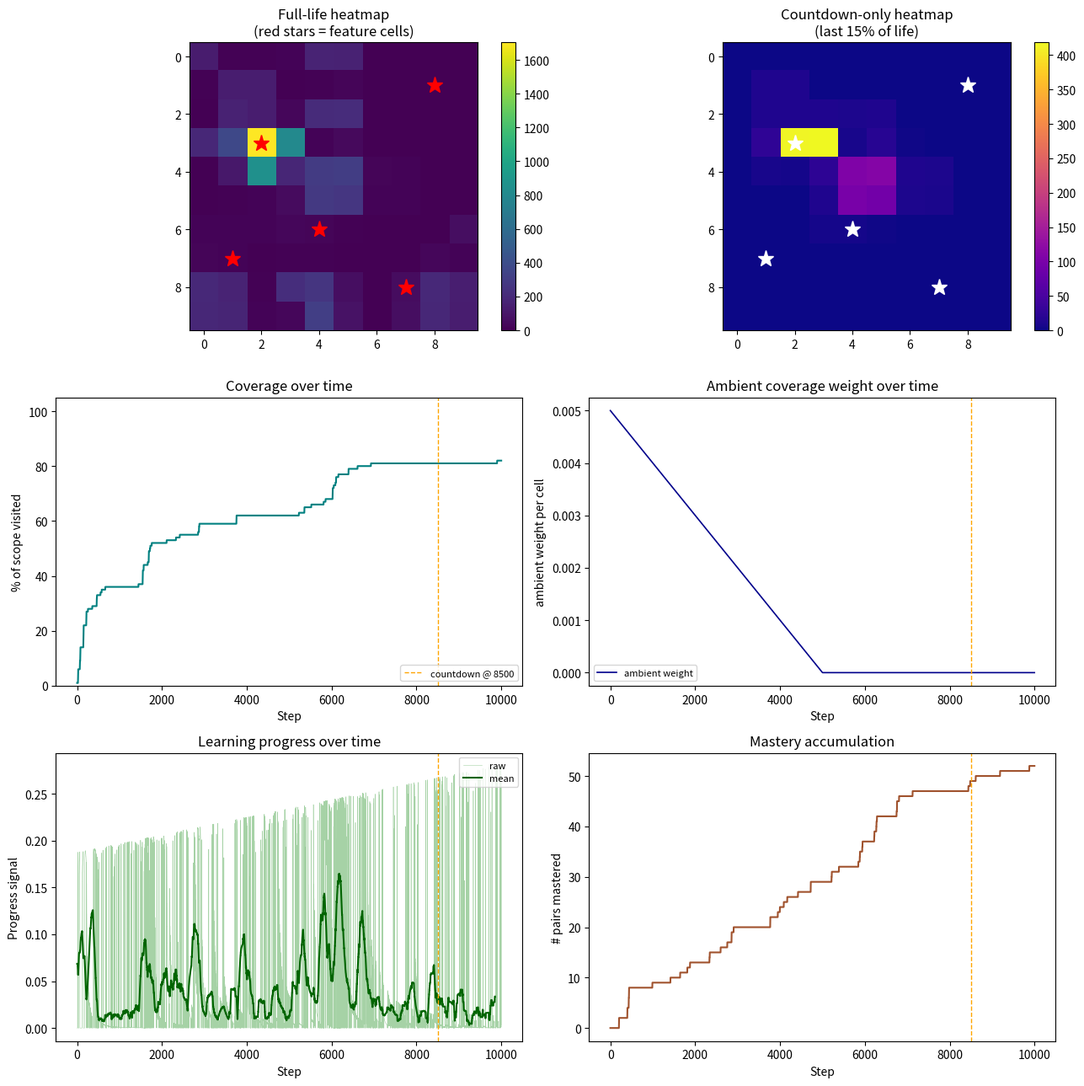

Python code for this plot:
"""
curiosity_agent_v0_5_3.py
-------------------------
Time-structured developmental agent with a countdown window and
heuristic phase commitment.

Version 0.5.3 — changes from v0.5.2:
  * TIME-DECAYING COVERAGE. The ambient coverage pressure now decays
    linearly from full strength at step 0 to zero at the midpoint of
    the run. The agent is shaped by time, not by remaining work.
  * REGION PREFERENCE TRACKING. Throughout its life, the agent
    accumulates a per-cell preference signal based on cumulative
    learning progress in that cell. By late in the run it has an
    implicit ranking of "which regions rewarded me most".
  * COUNTDOWN WINDOW. In the final 15% of the run, the agent enters
    a countdown phase. At the start of this phase, it evaluates its
    situation and commits to one of two policies for the remainder:
      - COMPLETION policy: weight coverage drive high, chase remaining
        uncovered cells.
      - PREFERENCE policy: weight preference signal high, return to
        the regions it found most rewarding.
    The commitment is binary and sticky for the countdown — one
    decision, held to the end of the run.
  * CHOICE HEURISTIC. The agent's countdown decision follows a simple
    rule: if outstanding coverage is small and preference is strong,
    choose preference. If outstanding coverage is large, choose
    completion. The logic is deliberately heuristic; deliberative
    self-evaluation is held for v0.6.
  * VISIBLE CHOICE. The self-report explicitly records what the agent
    chose during countdown, why, and what happened.

This is a staged step toward learner-centred architecture. v0.5.3
introduces choice as a behavioural phase. v0.6 will make the choice
informed by reasoning about expected reward.

Run from Terminal with:
    python3 curiosity_agent_v0_5_3.py
"""

import numpy as np
import matplotlib.pyplot as plt
from collections import defaultdict, deque, Counter

# --------------------------------------------------------------------------
# 1. THE WORLD
# --------------------------------------------------------------------------

GRID_SIZE = 10
NUM_STEPS = 10000
FEATURE_CELLS = [(2, 3), (7, 8), (4, 6), (8, 1), (1, 7)]

# Countdown configuration
COUNTDOWN_FRACTION = 0.15  # last 15% of life is countdown window

class GridWorld:
    def __init__(self, size=GRID_SIZE):
        self.size = size
        self.agent_pos = (0, 0)
        self.features = set(FEATURE_CELLS)
        self.scope_cells = {(x, y) for x in range(size) for y in range(size)}

    def observe(self):
        x, y = self.agent_pos
        is_feature = 1 if self.agent_pos in self.features else 0
        return (x, y, is_feature)

    def step(self, action):
        x, y = self.agent_pos
        if action == 0 and y > 0: y -= 1
        elif action == 1 and y < self.size - 1: y += 1
        elif action == 2 and x > 0: x -= 1
        elif action == 3 and x < self.size - 1: x += 1
        self.agent_pos = (x, y)
        return self.observe()


# --------------------------------------------------------------------------
# 2. THE AGENT
# --------------------------------------------------------------------------

class DevelopmentalAgent:
    def __init__(self, scope_cells, total_steps, num_actions=4):
        self.scope = set(scope_cells)
        self.total_steps = total_steps
        self.countdown_start = int(total_steps * (1.0 - COUNTDOWN_FRACTION))
        self.steps_taken = 0
        self.covered = set()
        self.num_actions = num_actions
        self.visit_counts = defaultdict(int)
        self.forward_model = defaultdict(lambda: defaultdict(int))
        self.q_values = defaultdict(float)
        self.fast_errors = defaultdict(lambda: deque(maxlen=5))
        self.slow_errors = defaultdict(lambda: deque(maxlen=30))

        # Hyperparameters
        self.learning_rate = 0.1
        self.novelty_weight = 0.25
        self.progress_weight = 1.2
        self.discovery_weight = 6.0
        self.ambient_base_weight = 0.005  # ambient at step 0 (decays to 0)
        self.preference_weight = 0.0      # zero during survey; set during countdown
        self.epsilon = 0.1

        # Preference tracking: cumulative learning progress per cell
        self.cell_preference = defaultdict(float)

        # Countdown state
        self.countdown_policy = None   # "completion" or "preference", set at countdown start
        self.countdown_decision_reason = None

        self.self_log = []

    def time_fraction_remaining(self):
        return max(0.0, 1.0 - (self.steps_taken / self.total_steps))

    def ambient_weight_now(self):
        """
        Ambient coverage pressure decays linearly from full strength at
        step 0 to zero at the midpoint of the run. After the midpoint,
        ambient is zero.
        """
        t = self.steps_taken / self.total_steps
        if t >= 0.5:
            return 0.0
        return self.ambient_base_weight * (1.0 - 2.0 * t)

    def choose_action(self, state):
        if np.random.rand() < self.epsilon:
            return np.random.randint(self.num_actions)
        values = [self.q_values[(state, a)] for a in range(self.num_actions)]
        max_v = max(values)
        best = [a for a, v in enumerate(values) if v == max_v]
        return np.random.choice(best)

    def novelty_reward(self, state):
        count = self.visit_counts[state]
        return self.novelty_weight / np.sqrt(count + 1)

    def coverage_reward(self, state):
        cell = (state[0], state[1])
        discovery = self.discovery_weight if (cell in self.scope and cell not in self.covered) else 0.0
        uncovered_count = len(self.scope) - len(self.covered)
        ambient = self.ambient_weight_now() * uncovered_count
        return discovery + ambient

    def preference_reward(self, state):
        """
        Reward for being in a cell with high accumulated preference.
        This is silent during survey and only activates during the
        countdown window under the 'preference' policy.
        """
        if self.preference_weight == 0.0:
            return 0.0
        cell = (state[0], state[1])
        return self.preference_weight * self.cell_preference[cell]

    def prediction_error(self, state, action, next_state):
        predictions = self.forward_model[(state, action)]
        total = sum(predictions.values())
        pseudo_vocab = 5
        smoothed_prob = (predictions[next_state] + 1) / (total + pseudo_vocab)
        return 1.0 - smoothed_prob

    def learning_progress(self, state, action):
        fast = self.fast_errors[(state, action)]
        slow = self.slow_errors[(state, action)]
        if len(fast) < 3 or len(slow) < 10:
            return 0.0
        fast_mean = np.mean(fast)
        slow_mean = np.mean(slow)
        progress = slow_mean - fast_mean
        time_gone = 1.0 - self.time_fraction_remaining()
        temporal_mult = 1.0 + 0.5 * time_gone
        return self.progress_weight * max(0.0, progress) * temporal_mult

    def update_model(self, state, action, next_state, error, r_progress):
        self.visit_counts[next_state] += 1
        self.forward_model[(state, action)][next_state] += 1
        self.fast_errors[(state, action)].append(error)
        self.slow_errors[(state, action)].append(error)
        cell = (next_state[0], next_state[1])
        if cell in self.scope:
            self.covered.add(cell)
        # Accumulate preference = sum of learning progress accrued in this cell
        self.cell_preference[cell] += r_progress

    def update_values(self, state, action, next_state, intrinsic):
        future = max(self.q_values[(next_state, a)] for a in range(self.num_actions))
        td_target = intrinsic + 0.9 * future
        td_error = td_target - self.q_values[(state, action)]
        self.q_values[(state, action)] += self.learning_rate * td_error

    def enter_countdown(self):
        """
        Called once, at the first step of the countdown window.
        The agent evaluates its situation and commits to a policy
        for the remainder of the run.
        """
        uncovered_count = len(self.scope) - len(self.covered)
        # Sort cells by preference
        prefs = sorted(self.cell_preference.values(), reverse=True)
        top_pref = prefs[0] if prefs else 0.0
        # Ratio of top preference to the mean is a measure of how "clear" the
        # agent's preferences are. A strong clear preference has high ratio.
        mean_pref = np.mean(prefs) if prefs else 1e-6
        pref_clarity = top_pref / (mean_pref + 1e-6)

        # Heuristic choice:
        #   Small outstanding coverage (<=10) -> preference
        #   Large outstanding coverage (>=25) -> completion
        #   In between -> decided by preference clarity
        if uncovered_count <= 10:
            self.countdown_policy = "preference"
            self.countdown_decision_reason = (
                f"Few cells remained uncovered ({uncovered_count}); "
                f"I chose to spend my remaining time on what drew me."
            )
        elif uncovered_count >= 25:
            self.countdown_policy = "completion"
            self.countdown_decision_reason = (
                f"Many cells were still uncovered ({uncovered_count}); "
                f"I chose to continue the survey I had begun."
            )
        else:
            # Middle range — let preference clarity decide
            if pref_clarity >= 3.0:
                self.countdown_policy = "preference"
                self.countdown_decision_reason = (
                    f"{uncovered_count} cells remained uncovered, but my preferences "
                    f"had become clear enough (ratio {pref_clarity:.1f}) "
                    f"that I chose to return to what drew me."
                )
            else:
                self.countdown_policy = "completion"
                self.countdown_decision_reason = (
                    f"{uncovered_count} cells remained uncovered and my preferences "
                    f"were not clear enough (ratio {pref_clarity:.1f}) "
                    f"to choose them over the survey."
                )

        # Apply the policy by adjusting drive weights
        if self.countdown_policy == "preference":
            # Preference dominant, coverage silent
            self.preference_weight = 2.0
            self.ambient_base_weight = 0.0
            self.discovery_weight = 0.0
            # Keep novelty and progress at normal levels
        else:  # completion
            # Coverage dominant, preference silent
            self.preference_weight = 0.0
            self.ambient_base_weight = 0.02  # reactivated strongly
            self.discovery_weight = 8.0      # strong discovery payout
            # Ensure ambient decay is reset — during countdown ambient is
            # constant rather than decaying
            # (We achieve this by overriding ambient_weight_now below)
            self._countdown_ambient_override = True

    def ambient_weight_now(self):
        """
        Overridden for countdown: if in completion policy, ambient is
        constant at ambient_base_weight; otherwise linear decay to midpoint.
        """
        if self.countdown_policy == "completion":
            return self.ambient_base_weight
        t = self.steps_taken / self.total_steps
        if t >= 0.5:
            return 0.0
        return self.ambient_base_weight * (1.0 - 2.0 * t)

    def record_step(self, step, state, action, next_state,
                    r_novelty, r_progress, r_coverage, r_preference,
                    error):
        drives = {"novelty": r_novelty, "progress": r_progress,
                  "coverage": r_coverage, "preference": r_preference}
        dominant = max(drives, key=drives.get) if max(drives.values()) > 0 else "none"
        self.self_log.append({
            "step": step,
            "phase": "countdown" if step >= self.countdown_start else "main",
            "cell": (next_state[0], next_state[1]),
            "is_feature": next_state[2],
            "action": action,
            "r_novelty": r_novelty,
            "r_progress": r_progress,
            "r_coverage": r_coverage,
            "r_preference": r_preference,
            "dominant_drive": dominant,
            "error": error,
        })


# --------------------------------------------------------------------------
# 3. INTERPRETATION LAYER
# --------------------------------------------------------------------------

def interpret_self(agent, coverage_complete_step):
    log = agent.self_log
    n_steps = len(log)

    # Main-phase (pre-countdown) analysis
    main_log = [r for r in log if r["phase"] == "main"]
    countdown_log = [r for r in log if r["phase"] == "countdown"]

    # Overall drive shares
    drive_counts = Counter(r["dominant_drive"] for r in log)
    total = sum(drive_counts.values())
    drive_shares = {k: v / total for k, v in drive_counts.items()}
    for k in ["novelty", "progress", "coverage", "preference"]:
        drive_shares.setdefault(k, 0.0)

    # Main-phase drive shares
    main_drive_counts = Counter(r["dominant_drive"] for r in main_log)
    main_total = sum(main_drive_counts.values())
    main_drive_shares = {k: v / main_total for k, v in main_drive_counts.items()}
    for k in ["novelty", "progress", "coverage"]:
        main_drive_shares.setdefault(k, 0.0)

    # Countdown phase analysis
    countdown_drive_counts = Counter(r["dominant_drive"] for r in countdown_log)
    cd_total = sum(countdown_drive_counts.values())
    countdown_drive_shares = {k: v / cd_total for k, v in countdown_drive_counts.items()}
    for k in ["novelty", "progress", "coverage", "preference"]:
        countdown_drive_shares.setdefault(k, 0.0)

    # Top preferred cells (by accumulated preference at end of main phase)
    top_preferred = sorted(agent.cell_preference.items(),
                           key=lambda kv: -kv[1])[:5]

    # Countdown behaviour: did the agent's cell distribution during countdown
    # match its commitment?
    countdown_cells = Counter(r["cell"] for r in countdown_log)
    countdown_top_cells = countdown_cells.most_common(5)

    return {
        "drive_shares": drive_shares,
        "main_drive_shares": main_drive_shares,
        "countdown_drive_shares": countdown_drive_shares,
        "top_preferred": top_preferred,
        "countdown_top_cells": countdown_top_cells,
        "coverage_at_countdown_start": None,  # filled in from run data
    }


# --------------------------------------------------------------------------
# 4. RUN
# --------------------------------------------------------------------------

def run():
    world = GridWorld()
    agent = DevelopmentalAgent(world.scope_cells, NUM_STEPS)

    heatmap_all = np.zeros((GRID_SIZE, GRID_SIZE))
    heatmap_countdown = np.zeros((GRID_SIZE, GRID_SIZE))
    novelty_trace = []
    progress_trace = []
    coverage_reward_trace = []
    preference_reward_trace = []
    coverage_pct_trace = []
    mastered_count_trace = []
    ambient_weight_trace = []

    state = world.observe()
    coverage_complete_step = None
    coverage_at_countdown_start = None

    for step in range(NUM_STEPS):
        agent.steps_taken = step

        # Enter countdown once we cross the boundary
        if step == agent.countdown_start and agent.countdown_policy is None:
            coverage_at_countdown_start = len(agent.covered)
            agent.enter_countdown()

        action = agent.choose_action(state)
        next_state = world.step(action)

        error = agent.prediction_error(state, action, next_state)
        r_progress = agent.learning_progress(state, action)
        r_novelty = agent.novelty_reward(next_state)
        r_coverage = agent.coverage_reward(next_state)
        r_preference = agent.preference_reward(next_state)
        intrinsic = r_novelty + r_progress + r_coverage + r_preference

        agent.update_model(state, action, next_state, error, r_progress)
        agent.update_values(state, action, next_state, intrinsic)

        agent.record_step(step, state, action, next_state,
                          r_novelty, r_progress, r_coverage, r_preference, error)

        x, y, _ = next_state
        heatmap_all[y, x] += 1
        if step >= agent.countdown_start:
            heatmap_countdown[y, x] += 1

        novelty_trace.append(r_novelty)
        progress_trace.append(r_progress)
        coverage_reward_trace.append(r_coverage)
        preference_reward_trace.append(r_preference)
        coverage_pct_trace.append(100 * len(agent.covered) / len(agent.scope))
        mastered_count_trace.append(sum(
            1 for errs in agent.fast_errors.values()
            if len(errs) >= 5 and np.mean(errs) < 0.15
        ))
        ambient_weight_trace.append(agent.ambient_weight_now())

        if coverage_complete_step is None and len(agent.covered) == len(agent.scope):
            coverage_complete_step = step

        state = next_state

    results = interpret_self(agent, coverage_complete_step)
    results["coverage_at_countdown_start"] = coverage_at_countdown_start

    # ---------------- PLOTS ----------------
    def running_mean(x, window=150):
        if len(x) < window: return np.array(x)
        c = np.cumsum(np.insert(x, 0, 0))
        return (c[window:] - c[:-window]) / window

    fig, axes = plt.subplots(3, 2, figsize=(13, 13))

    ax = axes[0, 0]
    im = ax.imshow(heatmap_all, cmap="viridis", origin="upper")
    for (fx, fy) in FEATURE_CELLS:
        ax.plot(fx, fy, marker="*", color="red", markersize=14)
    ax.set_title("Full-life heatmap\n(red stars = feature cells)")
    plt.colorbar(im, ax=ax, fraction=0.046)

    ax = axes[0, 1]
    im = ax.imshow(heatmap_countdown, cmap="plasma", origin="upper")
    for (fx, fy) in FEATURE_CELLS:
        ax.plot(fx, fy, marker="*", color="white", markersize=14)
    ax.set_title(f"Countdown-only heatmap\n(last {int(100*COUNTDOWN_FRACTION)}% of life)")
    plt.colorbar(im, ax=ax, fraction=0.046)

    ax = axes[1, 0]
    ax.plot(coverage_pct_trace, linewidth=1.5, color="teal")
    ax.axvline(agent.countdown_start, color="orange", linestyle="--", linewidth=1.0,
               label=f"countdown @ {agent.countdown_start}")
    if coverage_complete_step is not None:
        ax.axvline(coverage_complete_step, color="red", linestyle="--", linewidth=0.8,
                   label=f"coverage complete @ {coverage_complete_step}")
    ax.legend(loc="lower right", fontsize=8)
    ax.set_title("Coverage over time")
    ax.set_xlabel("Step"); ax.set_ylabel("% of scope visited")
    ax.set_ylim(0, 105)

    ax = axes[1, 1]
    ax.plot(ambient_weight_trace, linewidth=1.2, color="darkblue", label="ambient weight")
    ax.axvline(agent.countdown_start, color="orange", linestyle="--", linewidth=1.0)
    ax.set_title("Ambient coverage weight over time")
    ax.set_xlabel("Step"); ax.set_ylabel("ambient weight per cell")
    ax.legend(fontsize=8)

    ax = axes[2, 0]
    ax.plot(progress_trace, linewidth=0.4, alpha=0.35, color="green", label="raw")
    ax.plot(running_mean(progress_trace), linewidth=1.5, color="darkgreen", label="mean")
    ax.axvline(agent.countdown_start, color="orange", linestyle="--", linewidth=1.0)
    ax.set_title("Learning progress over time")
    ax.set_xlabel("Step"); ax.set_ylabel("Progress signal")
    ax.legend(loc="upper right", fontsize=8)

    ax = axes[2, 1]
    ax.plot(mastered_count_trace, linewidth=1.5, color="sienna")
    ax.axvline(agent.countdown_start, color="orange", linestyle="--", linewidth=1.0)
    ax.set_title("Mastery accumulation")
    ax.set_xlabel("Step"); ax.set_ylabel("# pairs mastered")

    plt.tight_layout()
    plt.savefig("run_output_v0_5_3.png", dpi=120)

    # ---------------- REPORT ----------------
    lines = []
    lines.append("=" * 65)
    lines.append("STRUCTURED CHARACTERISATION (v0.5.3)")
    lines.append("=" * 65)
    lines.append(f"Life length              : {NUM_STEPS} steps")
    lines.append(f"Countdown began at       : step {agent.countdown_start}")
    lines.append(f"Coverage at countdown    : {coverage_at_countdown_start}/100")
    lines.append(f"Coverage at end          : {len(agent.covered)}/100")
    if coverage_complete_step is not None:
        lines.append(f"Coverage completed at    : step {coverage_complete_step}")
    else:
        lines.append(f"Coverage completed at    : NOT COMPLETED")
    lines.append("")
    lines.append(f"Countdown policy chosen  : {agent.countdown_policy.upper()}")
    lines.append(f"Reason                   : {agent.countdown_decision_reason}")
    lines.append("")
    lines.append("Overall drive profile (all steps):")
    for k, v in sorted(results["drive_shares"].items(), key=lambda kv: -kv[1]):
        if v > 0:
            lines.append(f"  {k:12s}: {100*v:5.1f}%")
    lines.append("")
    lines.append("Main-phase drive profile (before countdown):")
    for k, v in sorted(results["main_drive_shares"].items(), key=lambda kv: -kv[1]):
        if v > 0:
            lines.append(f"  {k:12s}: {100*v:5.1f}%")
    lines.append("")
    lines.append("Countdown-phase drive profile:")
    for k, v in sorted(results["countdown_drive_shares"].items(), key=lambda kv: -kv[1]):
        if v > 0:
            lines.append(f"  {k:12s}: {100*v:5.1f}%")
    lines.append("")
    lines.append("Top 5 preferred cells (by accumulated learning progress):")
    for cell, pref in results["top_preferred"]:
        marker = " (feature)" if cell in FEATURE_CELLS else ""
        lines.append(f"  {cell}: pref = {pref:.2f}{marker}")
    lines.append("")
    lines.append("Top 5 most-visited cells during countdown:")
    for cell, n in results["countdown_top_cells"]:
        marker = " (feature)" if cell in FEATURE_CELLS else ""
        in_top_prefs = any(c == cell for c, _ in results["top_preferred"])
        pref_marker = " [preferred region]" if in_top_prefs else ""
        lines.append(f"  {cell}: {n} visits{marker}{pref_marker}")
    lines.append("")
    lines.append("=" * 65)
    lines.append("NARRATIVE")
    lines.append("=" * 65)
    lines.append("")
    lines.append(agent.countdown_decision_reason)
    lines.append("")
    if agent.countdown_policy == "preference":
        pref_cells_visited_in_countdown = sum(
            n for cell, n in results["countdown_top_cells"]
            if any(c == cell for c, _ in results["top_preferred"])
        )
        cd_total = sum(n for _, n in results["countdown_top_cells"]) or 1
        frac = pref_cells_visited_in_countdown / cd_total
        lines.append(f"During the countdown, {100*frac:.0f}% of my movements within "
                     f"my top-5 visited cells were to regions I had found rewarding "
                     f"during my main life.")
    else:
        cells_newly_covered = len(agent.covered) - coverage_at_countdown_start
        lines.append(f"During the countdown, I reached {cells_newly_covered} additional "
                     f"cells that I had not previously visited.")

    report_str = "\n".join(lines)
    print("\n" + report_str)
    with open("self_report_v0_5_3.txt", "w") as f:
        f.write(report_str)
    print("\nReport saved to self_report_v0_5_3.txt")
    print("Plots saved to run_output_v0_5_3.png")
    plt.show()


if __name__ == "__main__":
    run()
